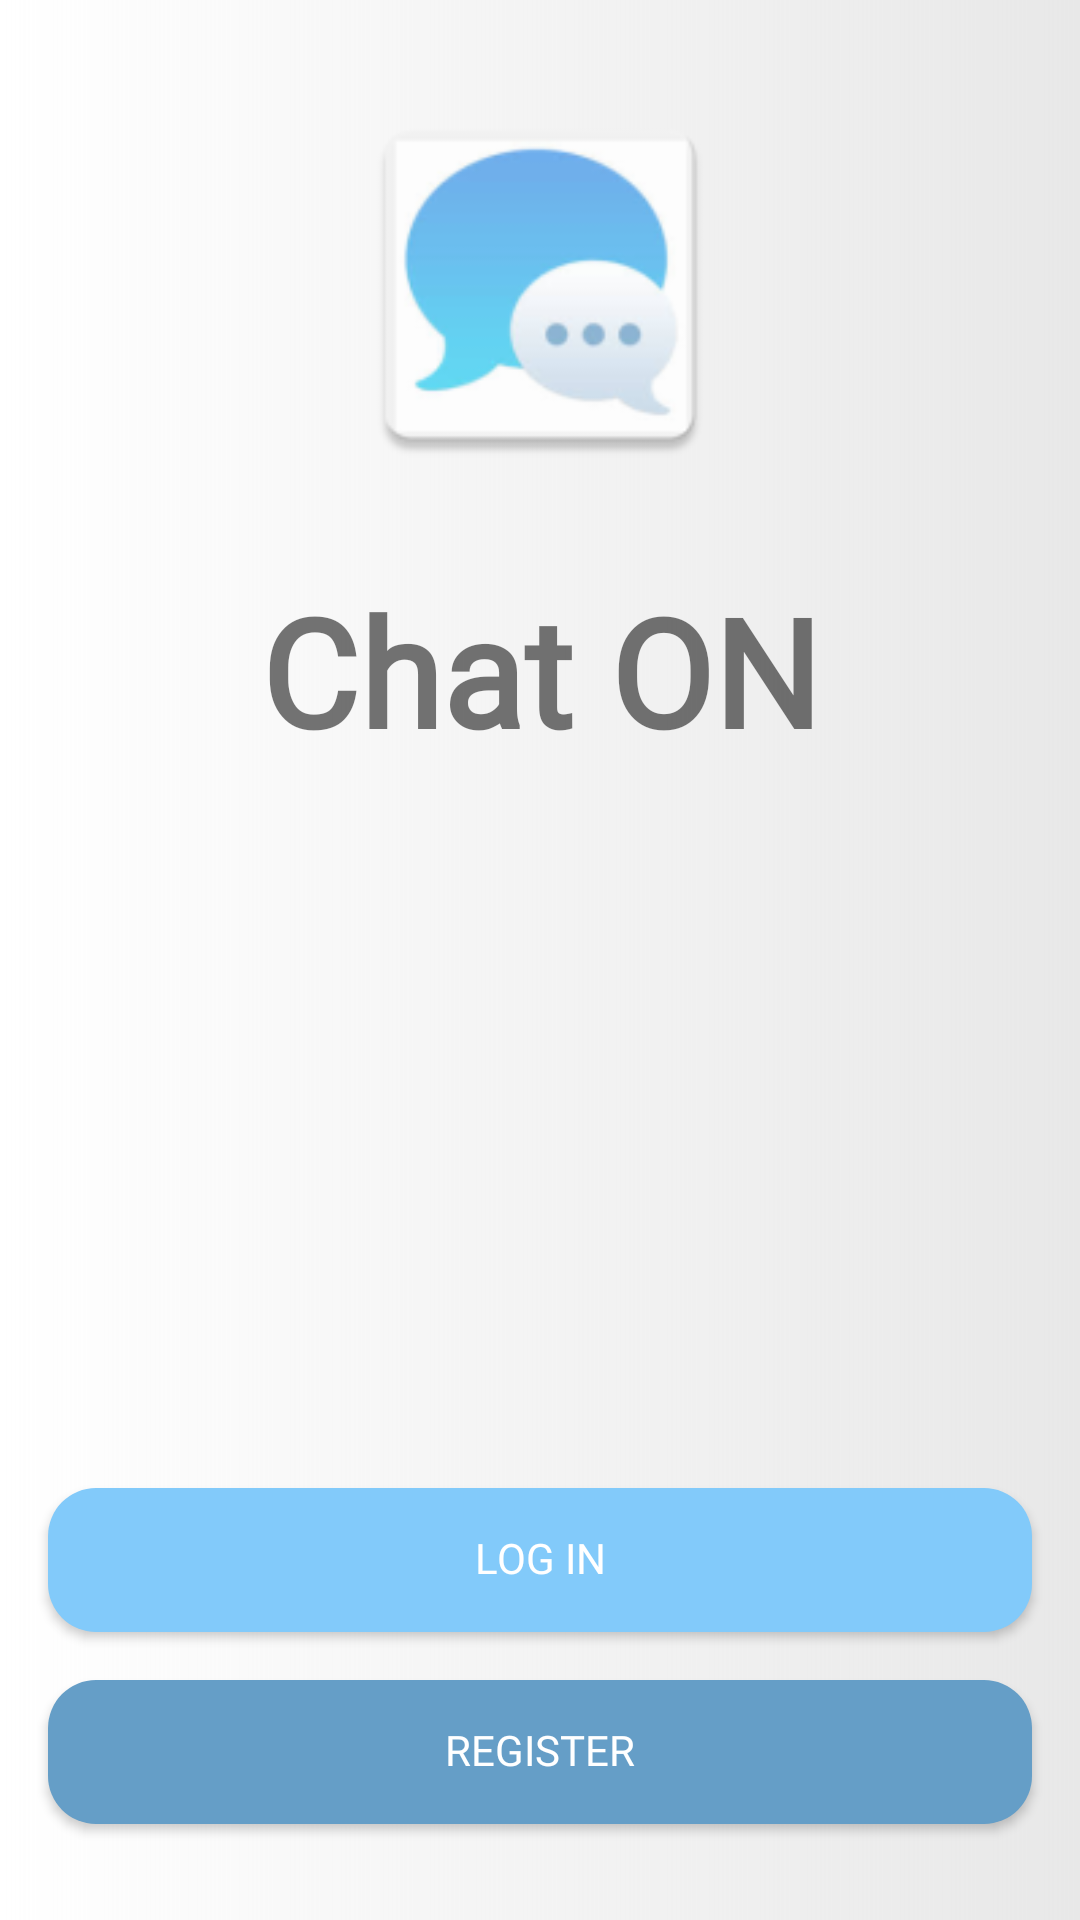

Android layout source for this screen:
<!-- AndroidManifest.xml: application theme Theme.Chat -->
<!-- res/layout/activity_start.xml -->
<?xml version="1.0" encoding="utf-8"?>
<androidx.constraintlayout.widget.ConstraintLayout xmlns:android="http://schemas.android.com/apk/res/android"
    xmlns:app="http://schemas.android.com/apk/res-auto"
    xmlns:tools="http://schemas.android.com/tools"
    android:layout_width="match_parent"
    android:layout_height="match_parent"
    android:background="@drawable/back_grad"
    tools:context=".StartActivity">

    <ImageView
        android:id="@+id/logo"
        android:layout_width="130dp"
        android:layout_height="130dp"
        android:layout_margin="30dp"
        android:src="@mipmap/ic_launcher"
        app:layout_constraintEnd_toEndOf="parent"
        app:layout_constraintStart_toStartOf="parent"
        app:layout_constraintTop_toTopOf="parent" />

    <TextView
        android:id="@+id/top_text"
        android:layout_width="match_parent"
        android:layout_height="wrap_content"
        android:layout_margin="30dp"
        android:fontFamily="@font/lobster"
        android:gravity="center"
        android:text="@string/app_name"
        android:textSize="50sp"
        android:textStyle="bold"
        app:layout_constraintEnd_toEndOf="parent"
        app:layout_constraintStart_toStartOf="parent"
        app:layout_constraintTop_toBottomOf="@id/logo" />

    <androidx.appcompat.widget.AppCompatButton
        android:id="@+id/btn_logIn"
        android:layout_width="match_parent"
        android:layout_height="wrap_content"
        android:layout_margin="16dp"
        android:layout_marginBottom="16dp"
        android:background="@drawable/btn_deepblue"
        android:fontFamily="@font/roboto_bold"
        android:includeFontPadding="false"
        android:text="Log In"
        android:textColor="@color/white"
        app:layout_constraintBottom_toTopOf="@id/btn_register"
        app:layout_constraintEnd_toEndOf="parent"
        app:layout_constraintStart_toStartOf="parent" />

    <androidx.appcompat.widget.AppCompatButton
        android:id="@+id/btn_register"
        android:layout_width="match_parent"
        android:layout_height="wrap_content"
        android:layout_marginStart="16dp"
        android:layout_marginEnd="16dp"
        android:layout_marginBottom="32dp"
        android:text="Register"
        android:textColor="@color/white"
        android:fontFamily="@font/roboto_bold"
        android:background="@drawable/btn_skyblue"
        android:includeFontPadding="false"
        app:layout_constraintBottom_toBottomOf="parent"
        app:layout_constraintEnd_toEndOf="parent"
        app:layout_constraintStart_toStartOf="parent"
        />



</androidx.constraintlayout.widget.ConstraintLayout>
<!-- resources referenced by this layout -->
<resources>
  <color name="white">#FFFFFFFF</color>
  <!-- drawable back_grad (drawable) -->
  <?xml version="1.0" encoding="utf-8"?>
  <shape xmlns:android="http://schemas.android.com/apk/res/android">
  
      <gradient
         android:endColor="@color/Gray"
          />
  
  
  </shape>
  <!-- drawable btn_deepblue (drawable) -->
  <?xml version="1.0" encoding="utf-8"?>
  <shape xmlns:android="http://schemas.android.com/apk/res/android">
  
      <solid
          android:color="@color/DarkBlue"
          />
  
      <corners
          android:radius="16dp"
          />
  
  
  </shape>
  <!-- drawable btn_skyblue (drawable) -->
  <?xml version="1.0" encoding="utf-8"?>
  <shape xmlns:android="http://schemas.android.com/apk/res/android">
  
      <solid
          android:color="@color/SkyBlue"
          />
  
      <corners
          android:radius="16dp"
          />
  
  
  </shape>
  <!-- mipmap ic_launcher: png bitmap (mipmap-hdpi, 3265 bytes) -->
  <string name="app_name">Chat ON</string>
  <style name="Theme.Chat" parent="Theme.MaterialComponents.DayNight.NoActionBar">
          
          <item name="colorPrimary">@color/SkyBlue</item>
          <item name="colorPrimaryVariant">@color/SkyBlue</item>
          <item name="colorOnPrimary">@color/white</item>
          
          <item name="colorSecondary">@color/DarkBlue</item>
          <item name="colorSecondaryVariant">@color/DarkBlue</item>
          <item name="colorOnSecondary">@color/black</item>
          
          <item name="android:statusBarColor" tools:targetApi="l">?attr/colorPrimaryVariant</item>
          
      </style>
  <color name="Gray">#E8E8E8</color>
  <color name="DarkBlue">#82CAFA</color>
  <color name="SkyBlue">#659EC7</color>
  <color name="black">#FF000000</color>
</resources>
